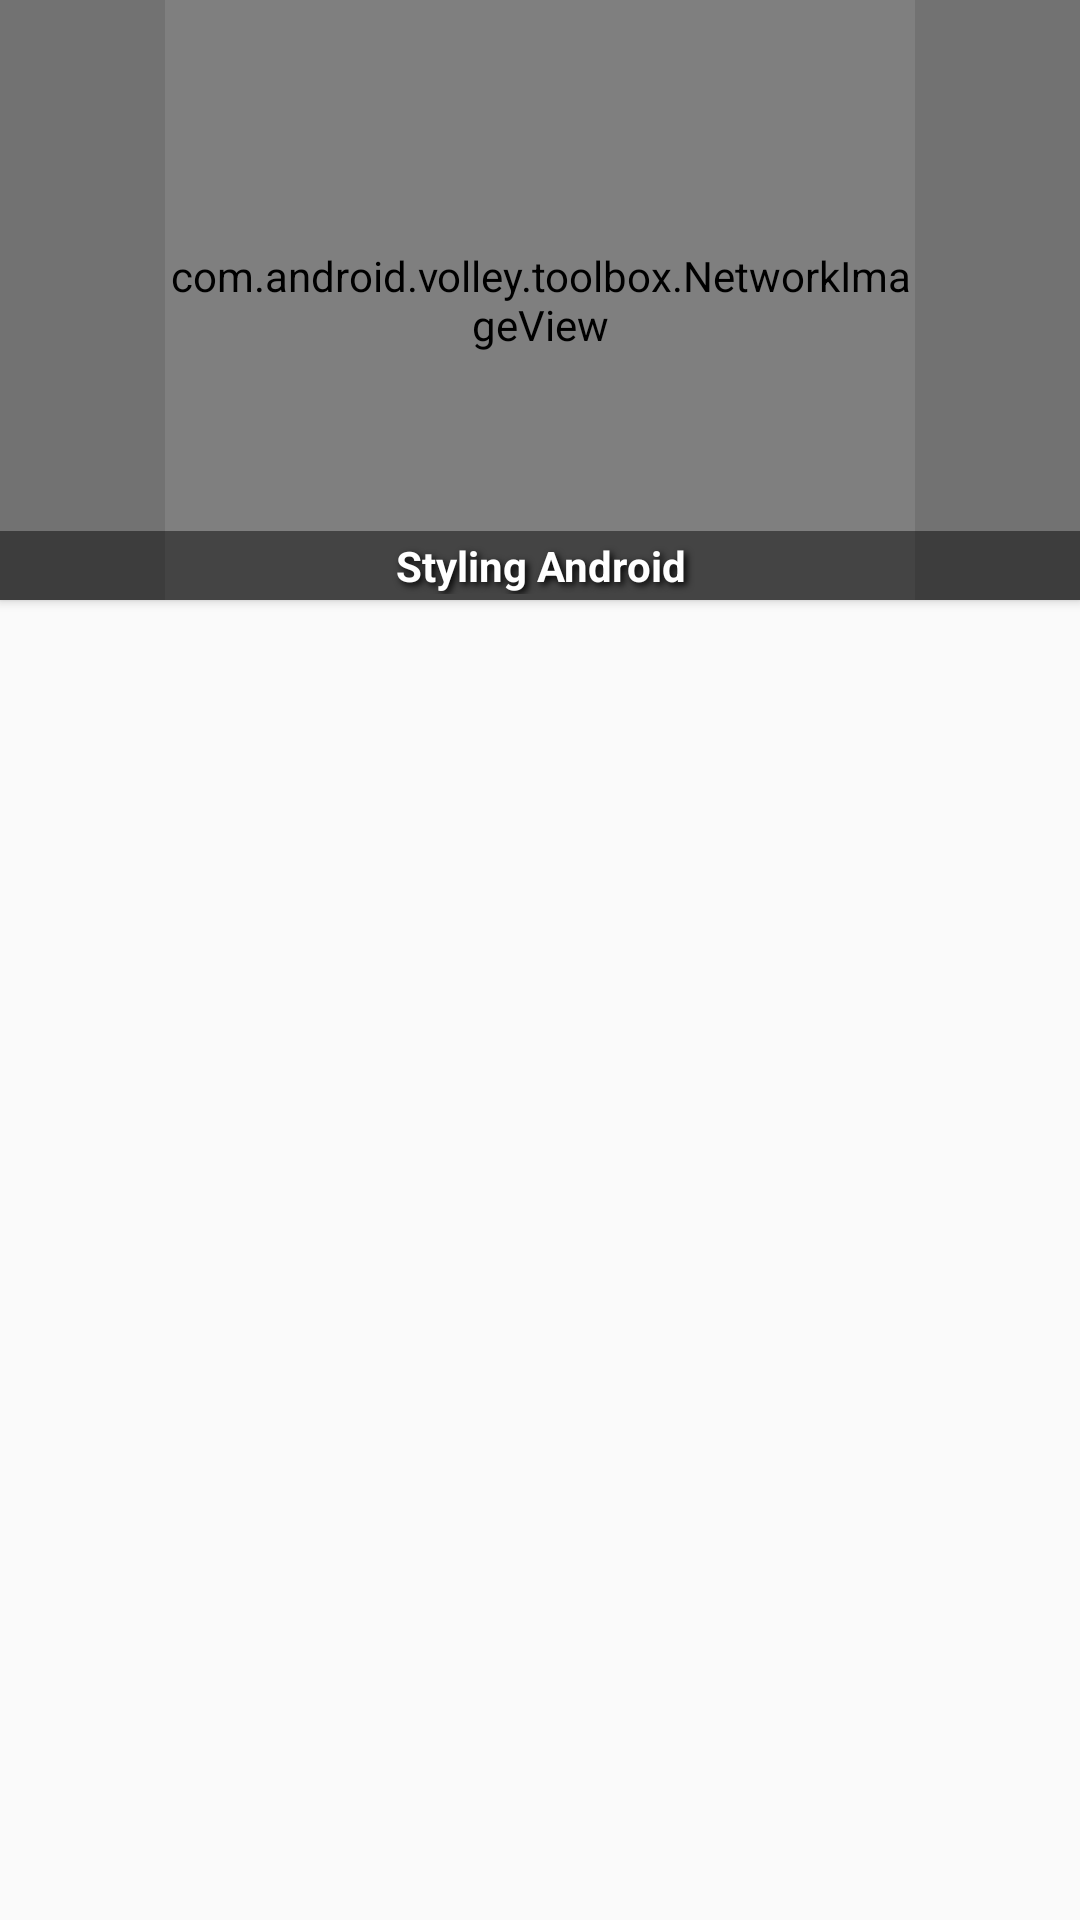

This screen was rendered from an Android layout file. Write that file and the resources it references.
<!-- AndroidManifest.xml: application theme AppTheme -->
<!-- res/layout/dia_imagenes_rows.xml -->
<?xml version="1.0" encoding="utf-8"?>
<RelativeLayout xmlns:android="http://schemas.android.com/apk/res/android"
    xmlns:tools="http://schemas.android.com/tools"
    xmlns:card_view="http://schemas.android.com/apk/res-auto"
    android:layout_width="250dp"
    android:layout_height="170dp">
    


    <android.support.v7.widget.CardView
        xmlns:card_view="http://schemas.android.com/apk/res-auto"
        android:id="@+id/card_viewImg"
        android:layout_gravity="center"
        android:layout_width="wrap_content"
        android:layout_height="200dp"
        android:foreground="?selectableItemBackground"
        card_view:cardCornerRadius="0dp">

        <RelativeLayout
            android:layout_width="match_parent"
            android:layout_height="match_parent"
            android:layout_margin="0dp"
            android:background="@color/secondary_text">

            <com.android.volley.toolbox.NetworkImageView
                android:layout_width="250dp"
                android:layout_height="200dp"
                android:padding="0dp"
                android:layout_margin="0dp"
                android:id="@+id/imageViewImg"
                android:gravity="center"
                android:layout_alignParentTop="true"
                android:layout_centerHorizontal="true" />

            <LinearLayout
                android:layout_width="match_parent"
                android:layout_height="wrap_content"
                android:background="#7000"
                android:orientation="vertical"
                android:padding="2dp"
                android:layout_alignParentBottom="true"
                android:layout_alignParentLeft="true"
                android:layout_alignParentStart="true">

                <TextView
                    android:id="@+id/tituloImg"
                    android:layout_width="match_parent"
                    android:layout_height="wrap_content"
                    android:gravity="center"
                    android:shadowColor="#000"
                    android:shadowDx="3"
                    android:shadowDy="3"
                    android:shadowRadius="6"
                    android:text="Styling Android"
                    android:textColor="#FFF"
                    android:textSize="14sp"
                    android:textStyle="bold" />
            </LinearLayout>
        </RelativeLayout>
    </android.support.v7.widget.CardView>

</RelativeLayout>
<!-- resources referenced by this layout -->
<resources>
  <item name="secondary_text" type="color">#727272</item>
  <style name="AppTheme" parent="Theme.AppCompat.Light.NoActionBar">
  
          <item name="homeAsUpIndicator">@drawable/ic_action_back</item>
      </style>
</resources>
